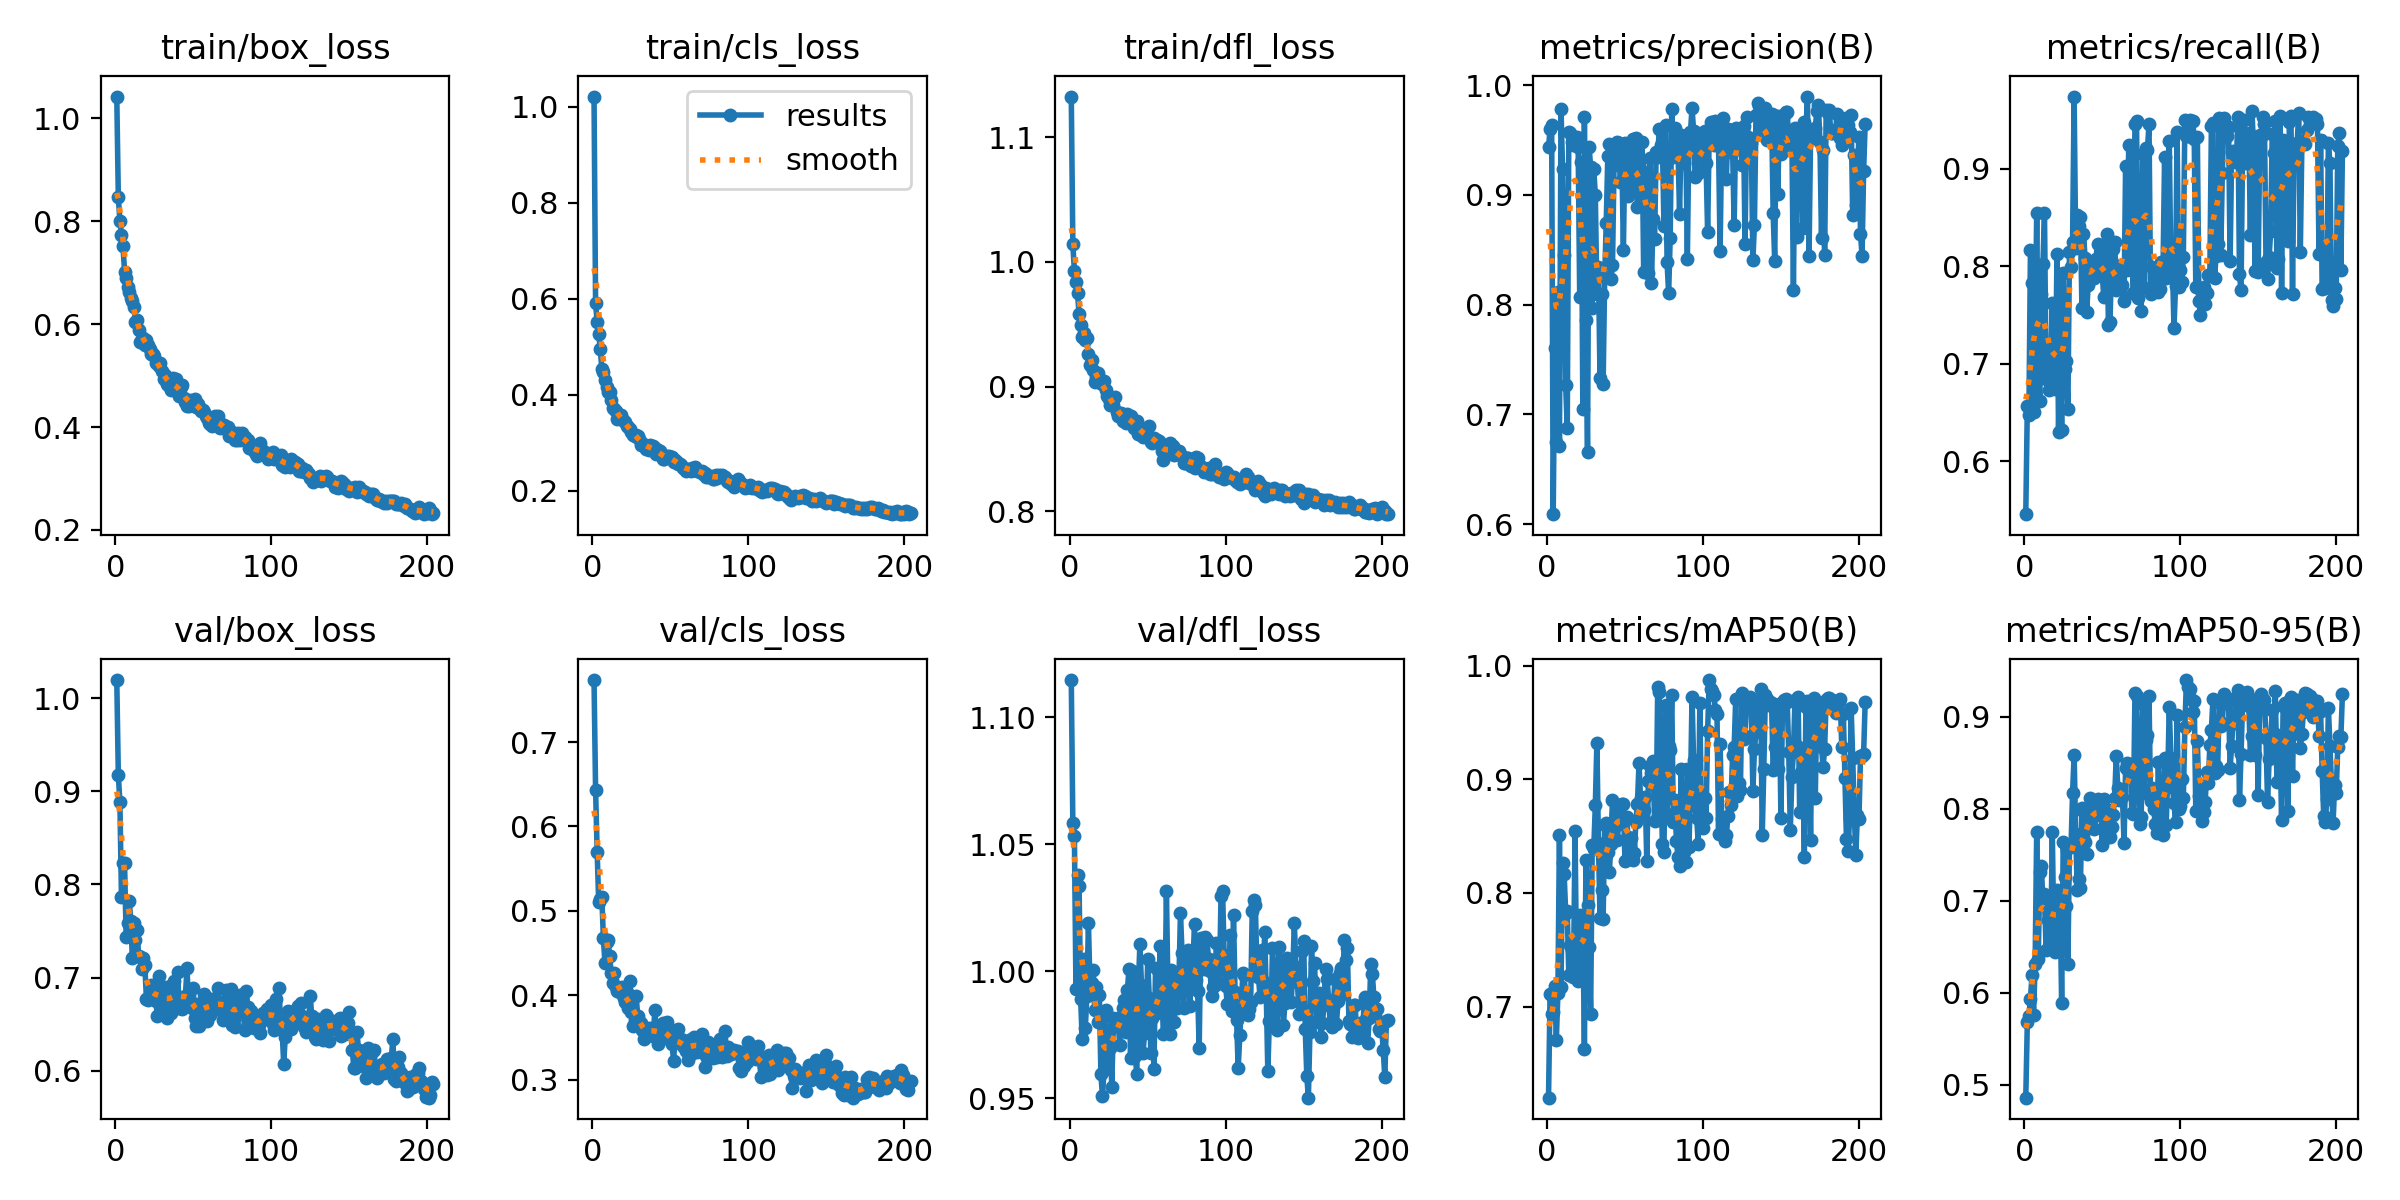

Data behind this chart, as committed beside it:
epoch, time, train/box_loss, train/cls_loss, train/dfl_loss, metrics/precision(B), metrics/recall(B), metrics/mAP50(B), metrics/mAP50-95(B), val/box_loss, val/cls_loss, val/dfl_loss, lr/pg0, lr/pg1, lr/pg2
1, 78.75, 1.043, 1.022, 1.133, 0.9434, 0.5454, 0.62, 0.486, 1.02, 0.7734, 1.115, 0.0004122, 0.0004122, 0.0004122
2, 219.7, 0.8464, 0.5902, 1.014, 0.9597, 0.6568, 0.7116, 0.5682, 0.9173, 0.643, 1.058, 0.0008262, 0.0008262, 0.0008262
3, 356, 0.8008, 0.5522, 0.9926, 0.9635, 0.6474, 0.6935, 0.5748, 0.8888, 0.5702, 1.053, 0.001237, 0.001237, 0.001237
4, 501.7, 0.7737, 0.5267, 0.9839, 0.6092, 0.8167, 0.6957, 0.5931, 0.787, 0.5105, 0.993, 0.001238, 0.001238, 0.001238
5, 634.6, 0.7511, 0.4952, 0.9749, 0.7606, 0.783, 0.7179, 0.6195, 0.8228, 0.5135, 1.038, 0.001234, 0.001234, 0.001234
6, 715.6, 0.702, 0.4546, 0.9581, 0.6749, 0.6502, 0.6707, 0.5757, 0.8228, 0.5161, 1.033, 0.001229, 0.001229, 0.001229
7, 790.6, 0.6892, 0.4472, 0.949, 0.8115, 0.7207, 0.7117, 0.6312, 0.7439, 0.4676, 0.9891, 0.001225, 0.001225, 0.001225
8, 903.6, 0.6717, 0.4309, 0.94, 0.6713, 0.8549, 0.8511, 0.7743, 0.7582, 0.4382, 0.9732, 0.001221, 0.001221, 0.001221
9, 980.4, 0.662, 0.4158, 0.9429, 0.9784, 0.6966, 0.7173, 0.6364, 0.7827, 0.4625, 1.005, 0.001217, 0.001217, 0.001217
10, 1069, 0.6512, 0.4051, 0.9375, 0.9232, 0.662, 0.8261, 0.7317, 0.7606, 0.4655, 0.9777, 0.001213, 0.001213, 0.001213
11, 1186, 0.6456, 0.4047, 0.9389, 0.8453, 0.7712, 0.8168, 0.7375, 0.7206, 0.4467, 0.9901, 0.001209, 0.001209, 0.001209
12, 1383, 0.6339, 0.3897, 0.926, 0.7267, 0.8024, 0.7827, 0.6968, 0.7583, 0.4268, 1.019, 0.001205, 0.001205, 0.001205
13, 1475, 0.604, 0.3721, 0.917, 0.6876, 0.8543, 0.7837, 0.7078, 0.7405, 0.4141, 0.994, 0.0012, 0.0012, 0.0012
14, 1568, 0.6085, 0.3694, 0.921, 0.9575, 0.6841, 0.7277, 0.6465, 0.7507, 0.4264, 0.9955, 0.001196, 0.001196, 0.001196
15, 1680, 0.5897, 0.3658, 0.9132, 0.9568, 0.6906, 0.7543, 0.6787, 0.7235, 0.4097, 1.001, 0.001192, 0.001192, 0.001192
16, 1855, 0.5647, 0.3484, 0.9038, 0.9485, 0.6729, 0.7498, 0.6863, 0.7225, 0.4051, 0.9848, 0.001188, 0.001188, 0.001188
17, 1985, 0.5703, 0.3555, 0.9079, 0.9453, 0.7045, 0.7258, 0.6492, 0.709, 0.4087, 0.9938, 0.001184, 0.001184, 0.001184
18, 2199, 0.5733, 0.3572, 0.9107, 0.9512, 0.7619, 0.8549, 0.7748, 0.7215, 0.403, 0.9801, 0.00118, 0.00118, 0.00118
19, 2273, 0.5597, 0.3503, 0.9039, 0.9527, 0.6818, 0.7271, 0.6601, 0.7132, 0.4092, 0.9907, 0.001176, 0.001176, 0.001176
20, 2348, 0.5684, 0.3457, 0.9026, 0.9435, 0.6734, 0.723, 0.6445, 0.6771, 0.3965, 0.9594, 0.001172, 0.001172, 0.001172
21, 2422, 0.5594, 0.3427, 0.9017, 0.8066, 0.8126, 0.7804, 0.7111, 0.6759, 0.3917, 0.9507, 0.001167, 0.001167, 0.001167
22, 2506, 0.552, 0.3342, 0.9042, 0.9304, 0.63, 0.7428, 0.6768, 0.6807, 0.4037, 0.9613, 0.001163, 0.001163, 0.001163
23, 2581, 0.542, 0.3319, 0.8976, 0.7045, 0.7199, 0.7768, 0.7006, 0.6921, 0.3847, 0.9848, 0.001159, 0.001159, 0.001159
24, 2656, 0.5419, 0.3291, 0.8924, 0.9709, 0.6314, 0.663, 0.5887, 0.6858, 0.417, 0.9624, 0.001155, 0.001155, 0.001155
25, 2732, 0.5374, 0.3215, 0.8901, 0.7864, 0.7931, 0.8293, 0.7641, 0.6863, 0.3806, 0.9766, 0.001151, 0.001151, 0.001151
26, 2807, 0.5254, 0.3163, 0.8855, 0.6663, 0.6949, 0.7896, 0.7255, 0.675, 0.363, 0.9696, 0.001147, 0.001147, 0.001147
27, 2884, 0.5239, 0.3144, 0.8897, 0.9439, 0.7022, 0.7522, 0.6946, 0.6588, 0.3707, 0.9545, 0.001143, 0.001143, 0.001143
28, 2960, 0.5195, 0.3154, 0.8852, 0.9254, 0.6536, 0.694, 0.6316, 0.7015, 0.3991, 0.9815, 0.001139, 0.001139, 0.001139
29, 3034, 0.5252, 0.3145, 0.8917, 0.7971, 0.8141, 0.8418, 0.7582, 0.6805, 0.3756, 0.9791, 0.001135, 0.001135, 0.001135
30, 3109, 0.509, 0.3077, 0.8797, 0.9238, 0.7992, 0.8388, 0.7578, 0.6817, 0.3653, 0.9785, 0.00113, 0.00113, 0.00113
31, 3183, 0.4929, 0.2948, 0.8766, 0.9, 0.8245, 0.8771, 0.8172, 0.6901, 0.3675, 0.9814, 0.001126, 0.001126, 0.001126
32, 3258, 0.5017, 0.2986, 0.8765, 0.8097, 0.9739, 0.932, 0.8582, 0.6697, 0.3592, 0.9709, 0.001122, 0.001122, 0.001122
33, 3332, 0.4837, 0.294, 0.8784, 0.8344, 0.8184, 0.8438, 0.7729, 0.6562, 0.3485, 0.9811, 0.001118, 0.001118, 0.001118
34, 3407, 0.4823, 0.2871, 0.8722, 0.7336, 0.8521, 0.7776, 0.7115, 0.6845, 0.353, 0.9854, 0.001114, 0.001114, 0.001114
35, 3482, 0.4819, 0.2929, 0.8741, 0.8095, 0.8408, 0.8026, 0.7234, 0.691, 0.3554, 0.9886, 0.00111, 0.00111, 0.00111
36, 3556, 0.4716, 0.285, 0.871, 0.7281, 0.8506, 0.7773, 0.7141, 0.6621, 0.3608, 0.976, 0.001106, 0.001106, 0.001106
37, 3631, 0.4945, 0.2948, 0.8777, 0.8248, 0.757, 0.86, 0.8005, 0.672, 0.3527, 0.9927, 0.001102, 0.001102, 0.001102
38, 3705, 0.4806, 0.2888, 0.8761, 0.8748, 0.8329, 0.8617, 0.7971, 0.6958, 0.3606, 1.001, 0.001097, 0.001097, 0.001097
39, 3779, 0.4928, 0.2927, 0.8765, 0.9353, 0.8087, 0.8364, 0.7639, 0.6754, 0.3511, 0.966, 0.001093, 0.001093, 0.001093
40, 3854, 0.4784, 0.2888, 0.8718, 0.9465, 0.7525, 0.8184, 0.7509, 0.706, 0.3829, 1, 0.001089, 0.001089, 0.001089
41, 3930, 0.4612, 0.277, 0.8665, 0.8233, 0.7802, 0.8433, 0.7818, 0.6668, 0.3543, 0.9996, 0.001085, 0.001085, 0.001085
42, 4004, 0.4771, 0.2846, 0.87, 0.8358, 0.8013, 0.8818, 0.8121, 0.6765, 0.3422, 0.9667, 0.001081, 0.001081, 0.001081
43, 4079, 0.4825, 0.2833, 0.8721, 0.9272, 0.7877, 0.863, 0.7921, 0.6661, 0.3498, 0.9595, 0.001077, 0.001077, 0.001077
44, 4154, 0.4573, 0.2741, 0.8618, 0.9365, 0.7993, 0.8697, 0.8082, 0.6771, 0.3525, 0.9939, 0.001073, 0.001073, 0.001073
45, 4229, 0.4496, 0.2669, 0.8666, 0.948, 0.7877, 0.8464, 0.7775, 0.6804, 0.3668, 1.011, 0.001069, 0.001069, 0.001069
46, 4304, 0.4413, 0.2651, 0.8631, 0.9477, 0.8075, 0.8608, 0.7932, 0.7099, 0.3595, 0.9946, 0.001064, 0.001064, 0.001064
47, 4379, 0.441, 0.269, 0.8596, 0.9114, 0.823, 0.8777, 0.8107, 0.6734, 0.3514, 0.9679, 0.00106, 0.00106, 0.00106
48, 4454, 0.4532, 0.2714, 0.8634, 0.9338, 0.8012, 0.8779, 0.804, 0.6749, 0.3686, 0.9757, 0.001056, 0.001056, 0.001056
49, 4529, 0.4459, 0.2725, 0.8609, 0.8499, 0.8105, 0.8781, 0.8067, 0.6676, 0.3565, 0.9798, 0.001052, 0.001052, 0.001052
50, 4603, 0.4487, 0.2693, 0.8593, 0.9471, 0.7929, 0.8281, 0.7607, 0.6888, 0.3465, 1.005, 0.001048, 0.001048, 0.001048
51, 4678, 0.455, 0.2702, 0.868, 0.9402, 0.7678, 0.867, 0.8107, 0.6569, 0.3422, 0.9893, 0.001044, 0.001044, 0.001044
52, 4753, 0.4394, 0.2593, 0.8557, 0.8992, 0.8167, 0.8495, 0.7904, 0.6482, 0.3225, 0.9679, 0.00104, 0.00104, 0.00104
53, 4828, 0.4442, 0.264, 0.8543, 0.9039, 0.8334, 0.841, 0.769, 0.6712, 0.3508, 0.9817, 0.001035, 0.001035, 0.001035
54, 4903, 0.4389, 0.2589, 0.8589, 0.9292, 0.7395, 0.8482, 0.7985, 0.6485, 0.3439, 0.9615, 0.001031, 0.001031, 0.001031
55, 4984, 0.4303, 0.2551, 0.8573, 0.9509, 0.7426, 0.8289, 0.7689, 0.6723, 0.3601, 1.001, 0.001027, 0.001027, 0.001027
56, 5058, 0.4334, 0.2554, 0.8574, 0.9073, 0.8042, 0.8349, 0.7796, 0.6577, 0.3434, 0.9835, 0.001023, 0.001023, 0.001023
57, 5145, 0.4293, 0.2539, 0.8563, 0.9521, 0.8177, 0.8627, 0.7928, 0.6823, 0.3481, 0.9891, 0.001019, 0.001019, 0.001019
58, 5220, 0.4217, 0.2481, 0.8544, 0.8894, 0.8245, 0.8783, 0.8115, 0.6789, 0.3402, 1.01, 0.001015, 0.001015, 0.001015
59, 5294, 0.417, 0.2462, 0.8486, 0.9273, 0.7752, 0.914, 0.8577, 0.6538, 0.3381, 0.9957, 0.001011, 0.001011, 0.001011
60, 5448, 0.4069, 0.2405, 0.841, 0.9224, 0.7966, 0.8833, 0.8224, 0.6724, 0.3344, 0.9754, 0.001007, 0.001007, 0.001007
... 144 more rows
